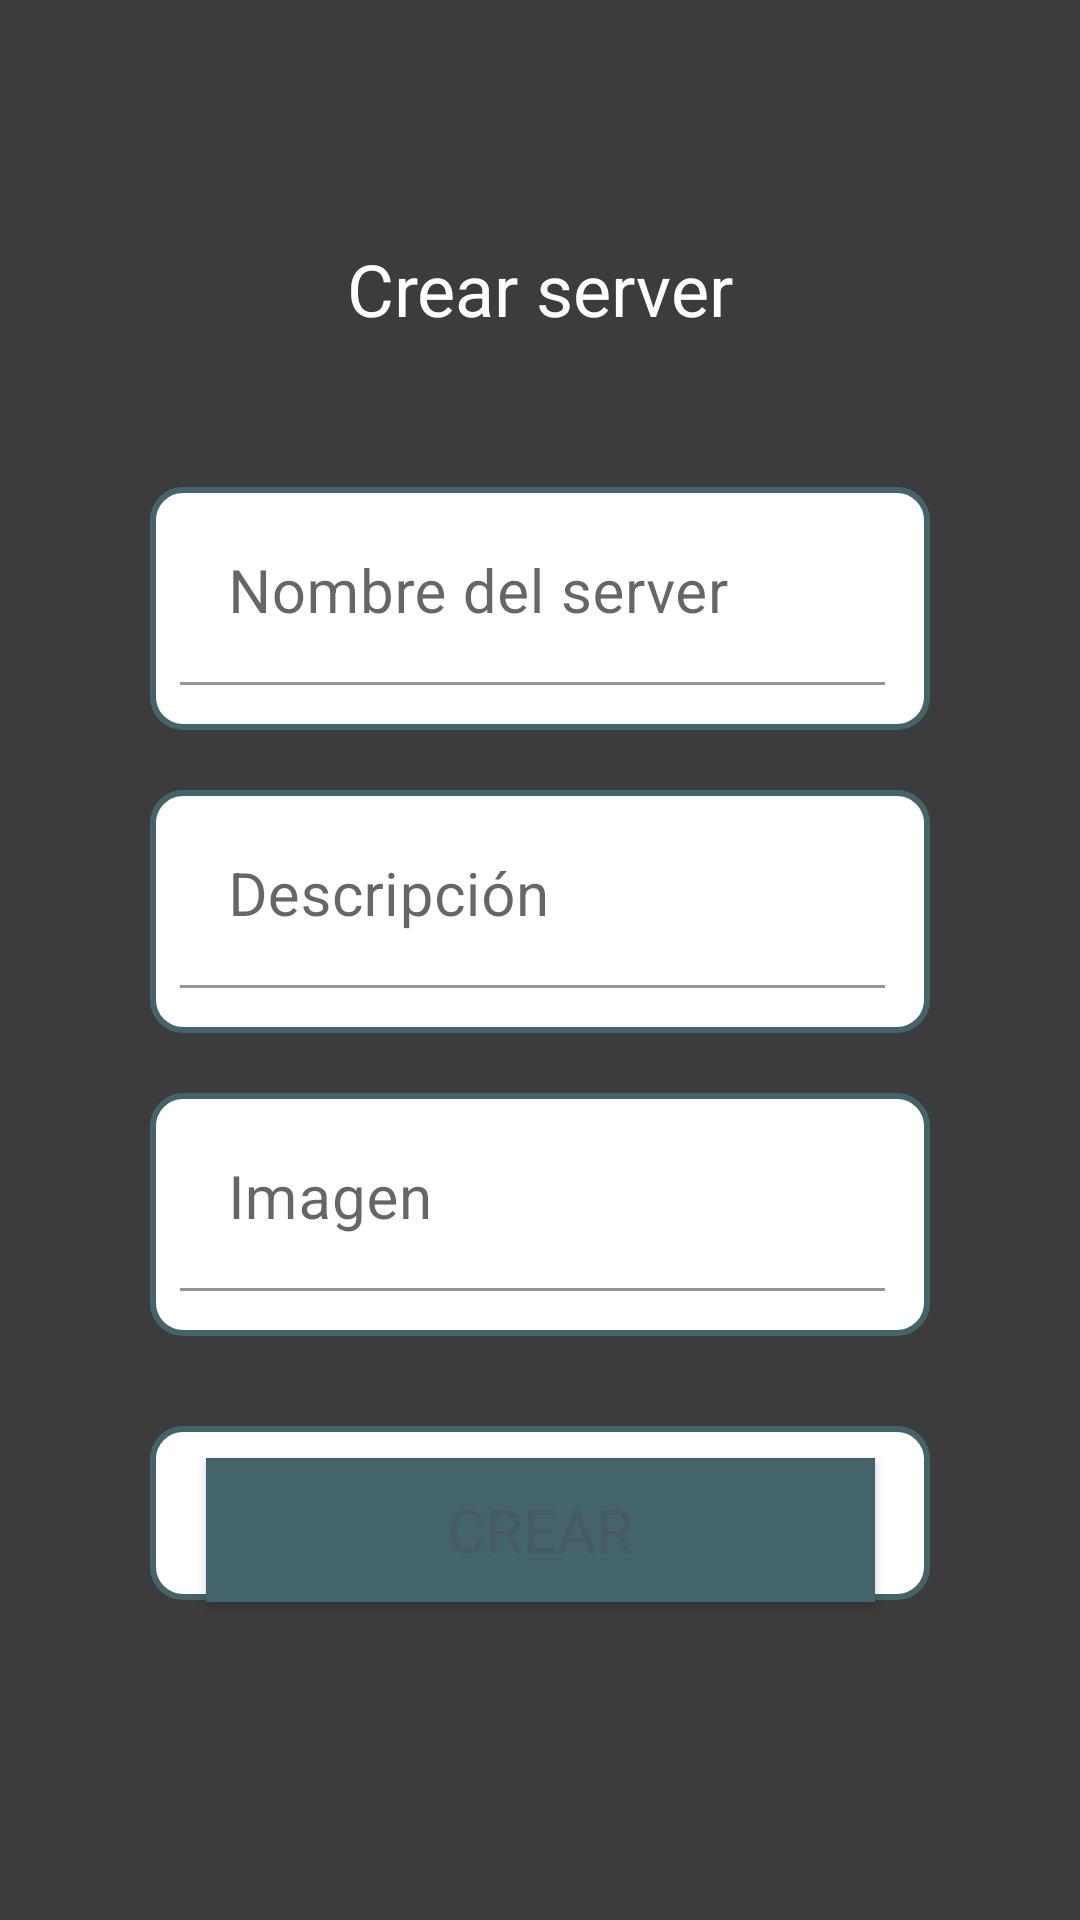

Here is an Android app screen rendered from its layout file. Give the layout XML and the strings, colors and styles it references.
<!-- AndroidManifest.xml: application theme Theme.Lodge -->
<!-- res/layout/fragment_server_manage.xml -->
<?xml version="1.0" encoding="utf-8"?>
<layout xmlns:tools="http://schemas.android.com/tools"
    xmlns:android="http://schemas.android.com/apk/res/android"
    xmlns:app="http://schemas.android.com/apk/res-auto"><data>
    <variable
        name="server"
        type="com.example.lodge.data.model.Server" />
</data>
<androidx.constraintlayout.widget.ConstraintLayout


    android:layout_width="match_parent"
    android:layout_height="match_parent"
    android:layout_gravity="center"
    android:orientation="vertical"
    android:padding="20dp"
    tools:context=".ui.server.ServerManageFragment">


    <LinearLayout
        android:id="@+id/linearLayout6"
        style="@style/TextInputLayout"
        android:layout_width="0dp"
        android:layout_height="wrap_content"

        android:layout_gravity="center"

        android:layout_margin="@dimen/ts20dp"
        android:orientation="horizontal"
        app:layout_constraintEnd_toStartOf="@+id/guideline5"
        app:layout_constraintStart_toStartOf="@+id/guideline4"
        app:layout_constraintTop_toBottomOf="@+id/linearLayout4">

        <Spinner
            android:id="@+id/spinner"
            android:layout_width="match_parent"
            android:layout_height="wrap_content"
            android:minHeight="48dp" />
    </LinearLayout>

    <androidx.appcompat.widget.AppCompatButton
        android:id="@+id/btn"

        android:layout_width="223dp"
        android:layout_height="48dp"
        android:layout_gravity="center"
        android:layout_marginStart="@dimen/fab_margin"
        android:layout_marginEnd="@dimen/fab_margin"
        android:layout_marginBottom="80dp"
        android:background="@color/colorsecondary"
        android:fontFamily="sans-serif"
        android:text="@string/crear"

        android:textColor="#455A64"
        android:textSize="@dimen/ts20dp"
        app:layout_constraintBottom_toTopOf="@+id/guideline6"
        app:layout_constraintEnd_toStartOf="@+id/guideline5"
        app:layout_constraintStart_toStartOf="@+id/guideline4"
        tools:textColor="@color/white" />

    <LinearLayout
        android:id="@+id/linearLayout"
        android:layout_width="0dp"
        android:layout_height="wrap_content"
        android:layout_gravity="center"
        android:layout_marginStart="20dp"
        android:layout_marginTop="40dp"
        android:layout_marginEnd="20dp"
        android:orientation="horizontal"
        app:layout_constraintEnd_toEndOf="parent"
        app:layout_constraintStart_toStartOf="parent"
        app:layout_constraintTop_toBottomOf="@+id/titulo">

        <com.google.android.material.textfield.TextInputLayout
            style="@style/TextInputLayout"
            android:layout_width="match_parent"
            android:layout_height="wrap_content"
            android:layout_gravity="center"
            android:layout_margin="@dimen/m10dp">

            <com.google.android.material.textfield.TextInputEditText
                android:id="@+id/nombre"
                android:layout_width="match_parent"
                android:layout_height="wrap_content"
                android:layout_marginLeft="@dimen/m5dp"
                android:layout_marginRight="@dimen/m5dp"
                android:layout_marginBottom="@dimen/m10dp"
                android:hint="@string/nombre_del_grupo"
                android:textSize="@dimen/ts20dp"
                app:errorEnabled="true" />

        </com.google.android.material.textfield.TextInputLayout>
    </LinearLayout>

    <LinearLayout
        android:id="@+id/linearLayout3"
        android:layout_width="0dp"
        android:layout_height="wrap_content"
        android:layout_gravity="center"
        android:layout_marginStart="20dp"
        android:layout_marginEnd="20dp"
        android:orientation="horizontal"
        app:layout_constraintEnd_toEndOf="parent"
        app:layout_constraintStart_toStartOf="parent"
        app:layout_constraintTop_toBottomOf="@+id/linearLayout">

        <com.google.android.material.textfield.TextInputLayout
            style="@style/TextInputLayout"
            android:layout_width="match_parent"
            android:layout_height="wrap_content"
            android:layout_gravity="center"
            android:layout_margin="@dimen/m10dp">

            <com.google.android.material.textfield.TextInputEditText
                android:id="@+id/Descripcion"
                android:layout_width="match_parent"
                android:layout_height="wrap_content"
                android:layout_marginLeft="@dimen/m5dp"
                android:layout_marginRight="@dimen/m5dp"
                android:layout_marginBottom="@dimen/m10dp"

                android:hint="@string/descripci_n"
                android:textSize="@dimen/ts20dp"
                app:errorEnabled="true" />
        </com.google.android.material.textfield.TextInputLayout>

    </LinearLayout>

    <LinearLayout
        android:id="@+id/linearLayout4"
        android:layout_width="0dp"
        android:layout_height="wrap_content"
        android:layout_gravity="center"
        android:layout_marginStart="20dp"
        android:layout_marginEnd="20dp"
        android:orientation="horizontal"
        app:layout_constraintEnd_toEndOf="parent"
        app:layout_constraintStart_toStartOf="parent"
        app:layout_constraintTop_toBottomOf="@+id/linearLayout3">

        <com.google.android.material.textfield.TextInputLayout
            style="@style/TextInputLayout"
            android:layout_width="match_parent"
            android:layout_height="wrap_content"
            android:layout_gravity="center"
            android:layout_margin="10dp">

            <com.google.android.material.textfield.TextInputEditText
                android:id="@+id/imagen"
                android:layout_width="match_parent"
                android:layout_height="wrap_content"
                android:layout_marginLeft="5dp"
                android:layout_marginRight="5dp"
                android:layout_marginBottom="10dp"

                android:hint="@string/imagen"
                android:textSize="@dimen/ts20dp"
                app:errorEnabled="true" />
        </com.google.android.material.textfield.TextInputLayout>

    </LinearLayout>

    <androidx.constraintlayout.widget.Guideline
        android:id="@+id/guideline4"
        android:layout_width="wrap_content"
        android:layout_height="wrap_content"
        android:orientation="vertical"
        app:layout_constraintGuide_begin="10dp" />

    <androidx.constraintlayout.widget.Guideline
        android:id="@+id/guideline5"
        android:layout_width="wrap_content"
        android:layout_height="wrap_content"
        android:orientation="vertical"
        app:layout_constraintGuide_end="10dp" />

    <androidx.constraintlayout.widget.Guideline
        android:id="@+id/guideline6"
        android:layout_width="wrap_content"
        android:layout_height="wrap_content"
        android:orientation="horizontal"
        app:layout_constraintGuide_end="6dp" />

    <TextView
        android:id="@+id/titulo"
        android:layout_width="wrap_content"
        android:layout_height="wrap_content"
        android:layout_marginTop="60dp"
        android:text="@string/crear_grupo"
        android:textSize="24sp"
        app:layout_constraintEnd_toEndOf="parent"
        app:layout_constraintStart_toStartOf="parent"
        app:layout_constraintTop_toTopOf="parent" />

</androidx.constraintlayout.widget.ConstraintLayout>
</layout>
<!-- resources referenced by this layout -->
<resources>
  <color name="colorsecondary">#436468</color>
  <color name="white">#FFFFFFFF</color>
  <dimen name="fab_margin">16dp</dimen>
  <dimen name="m10dp">10dp</dimen>
  <dimen name="m5dp">5dp</dimen>
  <dimen name="ts20dp">20dp</dimen>
  <string name="crear">Crear</string>
  <string name="crear_grupo">Crear server</string>
  <string name="descripci_n">Descripción</string>
  <string name="imagen">Imagen</string>
  <string name="nombre_del_grupo">Nombre del server</string>
  <style name="TextInputLayout">
          <item name="boxBackgroundColor">@android:color/transparent</item>
          <item name="hintTextColor">@color/colorsecondary</item>
          <item name="boxStrokeColor">@color/colorsecondary</item>
          <item name="android:background">@drawable/shape_textinputlayout</item>
          <item name="boxBackgroundMode">filled</item>
         <item name="android:paddingEnd">10dp</item>
          <item name="android:paddingBottom">5dp</item>
          <item name="android:paddingStart">5dp</item>
          <item name="android:paddingTop">5dp</item>
          <item name="errorTextColor">@color/error</item>
      </style>
  <style name="Theme.Lodge" parent="Theme.MaterialComponents.DayNight.DarkActionBar">
          <item name="colorPrimary">@color/black</item>
          <item name="colorPrimaryVariant">@color/teal_700</item>
          <item name="colorOnPrimary">@color/greydark</item>
          <item name="colorSecondary">@color/teal_200</item>
          <item name="colorSecondaryVariant">@color/teal_700</item>
          <item name="colorOnSecondary">@color/black</item>
          <item name="android:windowBackground">@color/greydark</item>
          <item name="android:textColor">@color/white</item>
          <item name="android:buttonStyle">@style/MyButtonStyle</item>
          <item name="android:statusBarColor">@android:color/transparent</item>
          <item name="colorAccent">@color/white</item>
          
          
      </style>
  <!-- drawable shape_textinputlayout (drawable) -->
  <?xml version="1.0" encoding="utf-8"?>
  <shape xmlns:android="http://schemas.android.com/apk/res/android">
      <stroke
          android:color="@color/colorsecondary"
          android:width="2dp"></stroke>
      <corners android:radius="10dp"></corners>
      <solid android:color="@color/white"></solid>
  </shape>
  <color name="error">#FF0000</color>
  <color name="black">#FF000000</color>
  <color name="teal_700">#FF018786</color>
  <color name="greydark">#3C3C3C</color>
  <color name="teal_200">#FF03DAC5</color>
  <style name="MyButtonStyle" parent="android:Widget.Material.Button">
          <item name="android:textColor">#FFFFFF</item>
      </style>
</resources>
